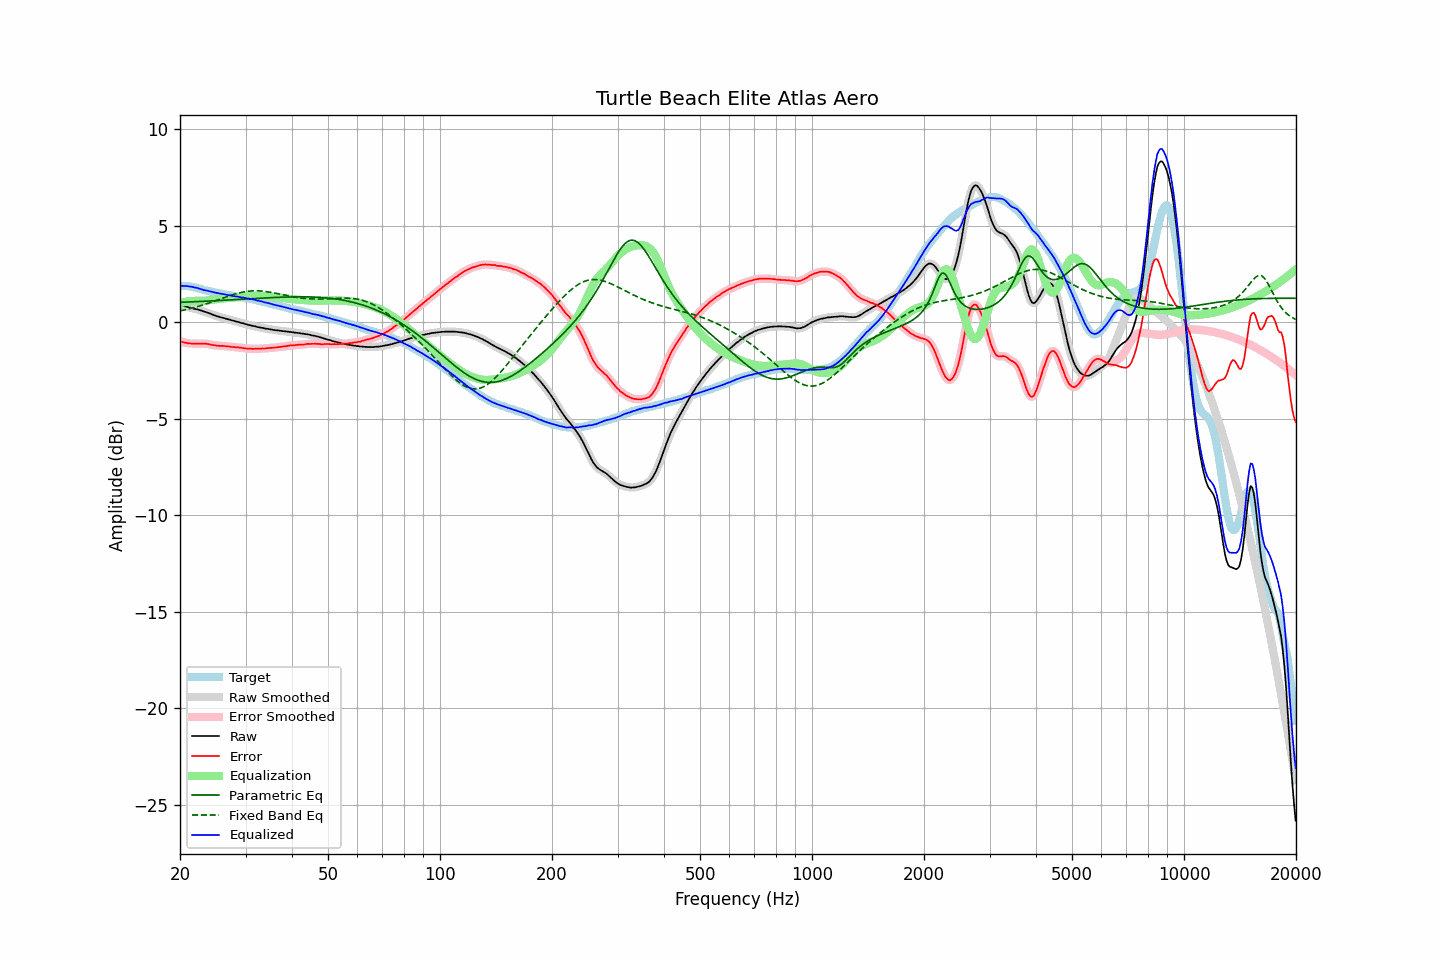

Data behind this chart, as committed beside it:
frequency, raw, error, smoothed, error_smoothed, equalization, parametric_eq, fixed_band_eq, equalized_raw, equalized_smoothed, target
20.00, 0.88, -1.00, 0.89, -0.99, 0.99, 1.03, 0.59, 1.88, 1.88, 1.88
20.20, 0.87, -1.01, 0.87, -1.01, 1.02, 1.03, 0.61, 1.89, 1.88, 1.88
20.40, 0.84, -1.04, 0.85, -1.03, 1.04, 1.04, 0.62, 1.88, 1.88, 1.88
20.61, 0.82, -1.06, 0.83, -1.05, 1.05, 1.04, 0.64, 1.88, 1.88, 1.88
20.81, 0.81, -1.07, 0.81, -1.07, 1.07, 1.05, 0.66, 1.88, 1.87, 1.88
21.02, 0.78, -1.09, 0.79, -1.09, 1.08, 1.05, 0.68, 1.87, 1.87, 1.88
21.23, 0.76, -1.09, 0.77, -1.10, 1.09, 1.05, 0.70, 1.86, 1.86, 1.86
21.44, 0.74, -1.10, 0.74, -1.10, 1.10, 1.06, 0.72, 1.84, 1.84, 1.85
21.66, 0.72, -1.10, 0.72, -1.11, 1.11, 1.06, 0.75, 1.83, 1.83, 1.83
21.87, 0.69, -1.11, 0.70, -1.11, 1.11, 1.06, 0.77, 1.80, 1.81, 1.81
22.09, 0.68, -1.11, 0.68, -1.11, 1.11, 1.07, 0.79, 1.79, 1.79, 1.80
22.31, 0.66, -1.10, 0.66, -1.11, 1.11, 1.07, 0.82, 1.77, 1.77, 1.76
22.54, 0.63, -1.11, 0.64, -1.11, 1.11, 1.08, 0.84, 1.74, 1.75, 1.74
22.76, 0.61, -1.11, 0.61, -1.11, 1.11, 1.08, 0.87, 1.72, 1.72, 1.72
22.99, 0.58, -1.11, 0.58, -1.11, 1.11, 1.08, 0.89, 1.69, 1.69, 1.69
23.22, 0.55, -1.11, 0.56, -1.11, 1.11, 1.09, 0.92, 1.67, 1.67, 1.66
23.45, 0.53, -1.11, 0.53, -1.11, 1.12, 1.09, 0.94, 1.65, 1.65, 1.64
23.69, 0.50, -1.13, 0.50, -1.12, 1.13, 1.10, 0.97, 1.63, 1.63, 1.63
23.92, 0.47, -1.14, 0.47, -1.14, 1.14, 1.10, 1.00, 1.61, 1.62, 1.61
24.16, 0.44, -1.16, 0.44, -1.16, 1.15, 1.10, 1.03, 1.60, 1.59, 1.60
24.40, 0.40, -1.17, 0.41, -1.17, 1.17, 1.11, 1.06, 1.57, 1.57, 1.58
24.65, 0.37, -1.18, 0.37, -1.19, 1.18, 1.11, 1.08, 1.56, 1.55, 1.56
24.89, 0.34, -1.19, 0.34, -1.20, 1.19, 1.12, 1.11, 1.54, 1.54, 1.54
25.14, 0.31, -1.21, 0.32, -1.21, 1.20, 1.12, 1.14, 1.52, 1.52, 1.53
25.39, 0.29, -1.21, 0.29, -1.22, 1.21, 1.13, 1.17, 1.51, 1.50, 1.50
25.65, 0.26, -1.23, 0.27, -1.22, 1.22, 1.13, 1.20, 1.48, 1.49, 1.49
25.91, 0.24, -1.22, 0.25, -1.22, 1.23, 1.13, 1.23, 1.47, 1.47, 1.46
26.16, 0.22, -1.23, 0.22, -1.23, 1.23, 1.14, 1.26, 1.46, 1.46, 1.45
26.43, 0.20, -1.24, 0.20, -1.23, 1.24, 1.14, 1.29, 1.44, 1.44, 1.44
26.69, 0.17, -1.25, 0.18, -1.24, 1.25, 1.15, 1.32, 1.42, 1.43, 1.42
26.96, 0.15, -1.25, 0.15, -1.26, 1.26, 1.15, 1.35, 1.41, 1.41, 1.41
27.23, 0.13, -1.26, 0.13, -1.27, 1.26, 1.16, 1.38, 1.40, 1.39, 1.40
27.50, 0.10, -1.28, 0.11, -1.27, 1.27, 1.16, 1.40, 1.37, 1.38, 1.39
27.77, 0.08, -1.28, 0.08, -1.28, 1.28, 1.17, 1.43, 1.36, 1.36, 1.36
28.05, 0.06, -1.29, 0.06, -1.29, 1.29, 1.17, 1.46, 1.35, 1.35, 1.35
28.33, 0.03, -1.30, 0.04, -1.29, 1.30, 1.18, 1.48, 1.33, 1.34, 1.33
28.62, 0.02, -1.30, 0.02, -1.30, 1.31, 1.18, 1.50, 1.33, 1.32, 1.32
28.90, -0.01, -1.31, -0.01, -1.31, 1.32, 1.19, 1.52, 1.31, 1.31, 1.31
29.19, -0.04, -1.32, -0.03, -1.32, 1.32, 1.19, 1.54, 1.29, 1.30, 1.29
29.48, -0.05, -1.33, -0.05, -1.33, 1.33, 1.20, 1.56, 1.29, 1.28, 1.28
29.78, -0.08, -1.35, -0.07, -1.35, 1.34, 1.20, 1.58, 1.27, 1.27, 1.27
30.08, -0.10, -1.36, -0.10, -1.36, 1.35, 1.21, 1.59, 1.26, 1.25, 1.26
30.38, -0.13, -1.36, -0.12, -1.36, 1.36, 1.21, 1.60, 1.24, 1.24, 1.24
30.68, -0.15, -1.37, -0.14, -1.37, 1.37, 1.22, 1.61, 1.22, 1.22, 1.23
30.99, -0.16, -1.36, -0.16, -1.37, 1.37, 1.22, 1.62, 1.22, 1.21, 1.20
31.30, -0.19, -1.38, -0.18, -1.37, 1.37, 1.22, 1.63, 1.19, 1.20, 1.19
31.61, -0.20, -1.38, -0.20, -1.37, 1.38, 1.23, 1.63, 1.18, 1.18, 1.18
31.93, -0.22, -1.37, -0.22, -1.38, 1.37, 1.23, 1.63, 1.16, 1.15, 1.16
32.24, -0.25, -1.37, -0.24, -1.37, 1.37, 1.24, 1.63, 1.13, 1.13, 1.13
32.57, -0.26, -1.37, -0.26, -1.37, 1.37, 1.24, 1.63, 1.12, 1.11, 1.11
32.89, -0.28, -1.38, -0.27, -1.37, 1.37, 1.25, 1.62, 1.09, 1.09, 1.10
33.22, -0.29, -1.35, -0.29, -1.36, 1.36, 1.25, 1.61, 1.08, 1.07, 1.07
33.55, -0.31, -1.36, -0.31, -1.36, 1.36, 1.26, 1.61, 1.05, 1.05, 1.05
33.89, -0.33, -1.36, -0.32, -1.35, 1.35, 1.26, 1.60, 1.03, 1.03, 1.03
34.23, -0.34, -1.35, -0.34, -1.35, 1.35, 1.27, 1.59, 1.01, 1.01, 1.01
34.57, -0.35, -1.33, -0.35, -1.34, 1.34, 1.27, 1.57, 0.99, 0.99, 0.99
34.92, -0.37, -1.33, -0.36, -1.33, 1.33, 1.27, 1.56, 0.97, 0.97, 0.96
35.27, -0.38, -1.33, -0.38, -1.32, 1.33, 1.28, 1.54, 0.95, 0.95, 0.95
35.62, -0.40, -1.32, -0.39, -1.32, 1.32, 1.28, 1.53, 0.92, 0.92, 0.93
35.97, -0.41, -1.31, -0.41, -1.31, 1.31, 1.29, 1.51, 0.90, 0.90, 0.90
... 635 more rows
